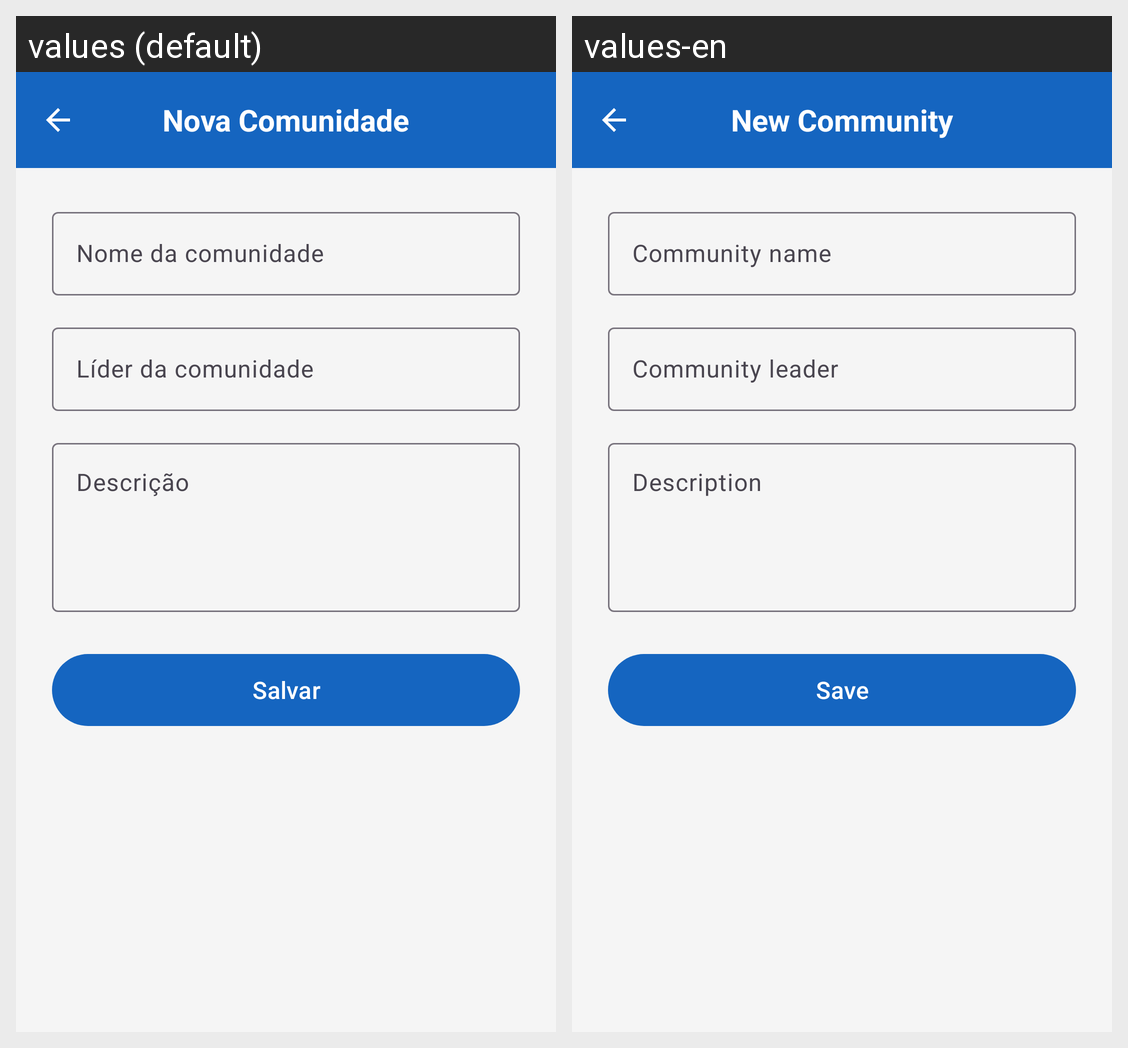

The Android screen above is rendered under two locales of the same app. Produce the string resources it draws, with the default and per-locale values.
Android screen res/layout/tela_comunidade.xml rendered under 2 locales, left to right: values (default), values-en. Device: Nexus 5 (rendered at 1080×1920; each locale shown at half size, 540×960, under a caption strip naming it); theme Theme.Kotlinceapp.
Strings drawn on this screen, with the default value and each locale's value (text and hints the layout hard-codes, and strings that could not be matched under every locale, appear in the picture but are not listed):

comunidade_titulo_nova
  values: Nova Comunidade
  values-en: New Community

comunidade_nome_dica
  values: Nome da comunidade
  values-en: Community name

comunidade_lider_dica
  values: Líder da comunidade
  values-en: Community leader

comunidade_descricao_dica
  values: Descrição
  values-en: Description

comunidade_salvar
  values: Salvar
  values-en: Save
